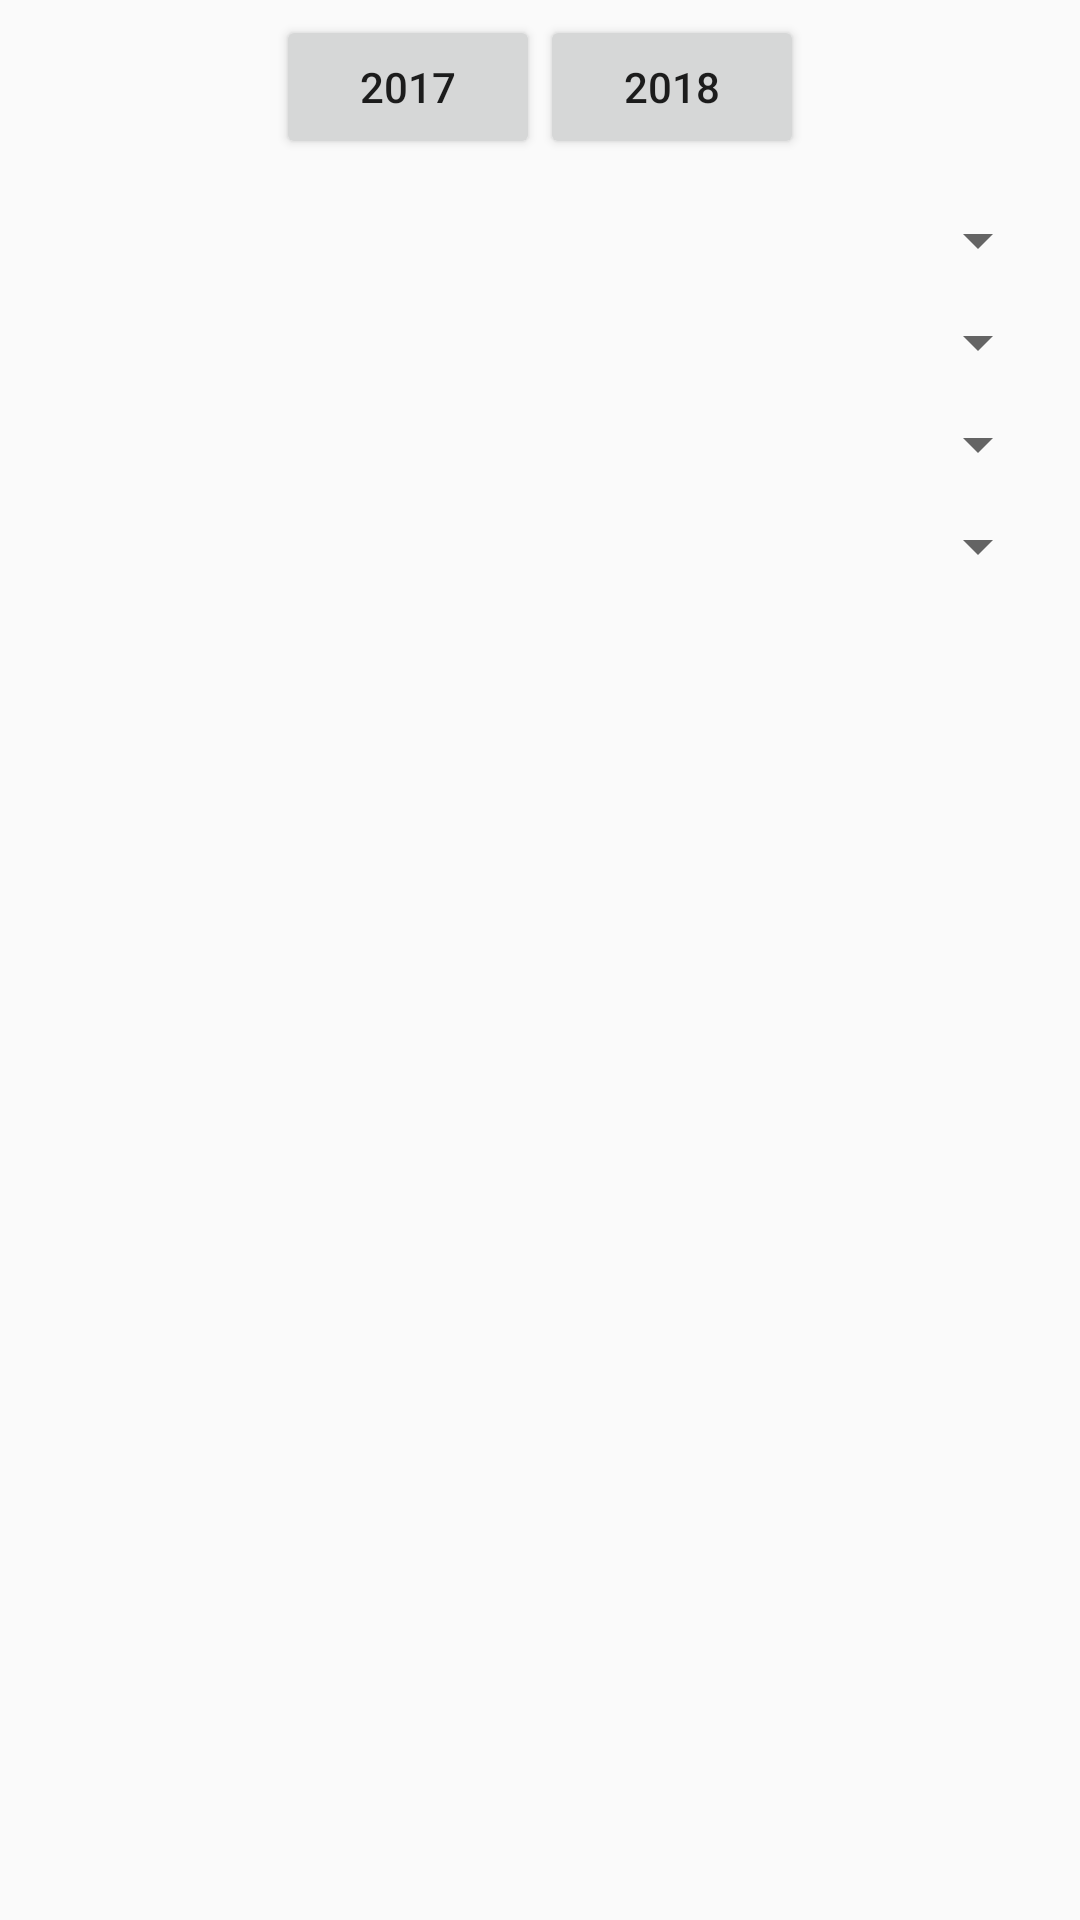

Here is an Android app screen rendered from its layout file. Give the layout XML and the strings, colors and styles it references.
<!-- AndroidManifest.xml: application theme AppTheme -->
<!-- res/layout/activity_otishbalar.xml -->
<?xml version="1.0" encoding="utf-8"?>
<FrameLayout xmlns:android="http://schemas.android.com/apk/res/android"
    xmlns:app="http://schemas.android.com/apk/res-auto"
    xmlns:tools="http://schemas.android.com/tools"
    android:layout_width="match_parent"
    android:layout_height="match_parent"
    tools:context=".foydalimalumotlar.otishballari.Otishbalar">

    <LinearLayout
        android:layout_width="match_parent"
        android:layout_height="match_parent"
        android:orientation="vertical">


        <LinearLayout
            android:layout_width="match_parent"
            android:layout_height="wrap_content"
            android:layout_margin="5dp"
            android:gravity="center"
            android:orientation="horizontal">

            <Button
                android:id="@+id/btn2017"
                android:layout_width="wrap_content"
                android:layout_height="wrap_content"
                android:text="2017" />

            <Button
                android:id="@+id/btn2018"
                android:layout_width="wrap_content"
                android:layout_height="wrap_content"
                android:text="2018" />


        </LinearLayout>

        <LinearLayout
            android:layout_width="match_parent"
            android:layout_height="wrap_content"
            android:layout_margin="5dp"
            android:orientation="vertical">


            <Spinner
                android:id="@+id/spinnHududTanlash"
                android:layout_width="match_parent"
                android:layout_height="wrap_content"
                android:layout_margin="5dp">

            </Spinner>

            <Spinner
                android:id="@+id/spinnTalimuassasa"
                android:layout_width="match_parent"
                android:layout_height="wrap_content"
                android:layout_margin="5dp">

            </Spinner>

            <Spinner
                android:id="@+id/spinnTalimshakl"
                android:layout_width="match_parent"
                android:layout_height="wrap_content"
                android:layout_margin="5dp">

            </Spinner>

            <Spinner
                android:id="@+id/spinnTalimtili"
                android:layout_width="match_parent"
                android:layout_height="wrap_content"
                android:layout_margin="5dp">

            </Spinner>


        </LinearLayout>
    </LinearLayout>

</FrameLayout>
<!-- resources referenced by this layout -->
<resources>
  <style name="AppTheme" parent="Theme.AppCompat.Light.NoActionBar">
          
          <item name="colorPrimary">#2196F3</item>
          <item name="colorPrimaryDark">#000000</item>
          <item name="colorAccent">#2196F3</item>
          <item name="backgroundcolor">#ffffff</item>
          <item name="cardbackground">#ffffff</item>
          <item name="textcolor">#000000</item>
          <item name="tintcolor">#000000</item>
          <item name="buttoncolor">#e3e3e3</item>
          <item name="android:windowAnimationStyle">
              @style/WindowAnimationTransition
          </item>
      </style>
  <style name="WindowAnimationTransition">
  
          <item name="android:windowEnterAnimation">@android:anim/fade_in</item>
  <item name="android:windowExitAnimation">@android:anim/fade_out</item>
  
      </style>
</resources>
